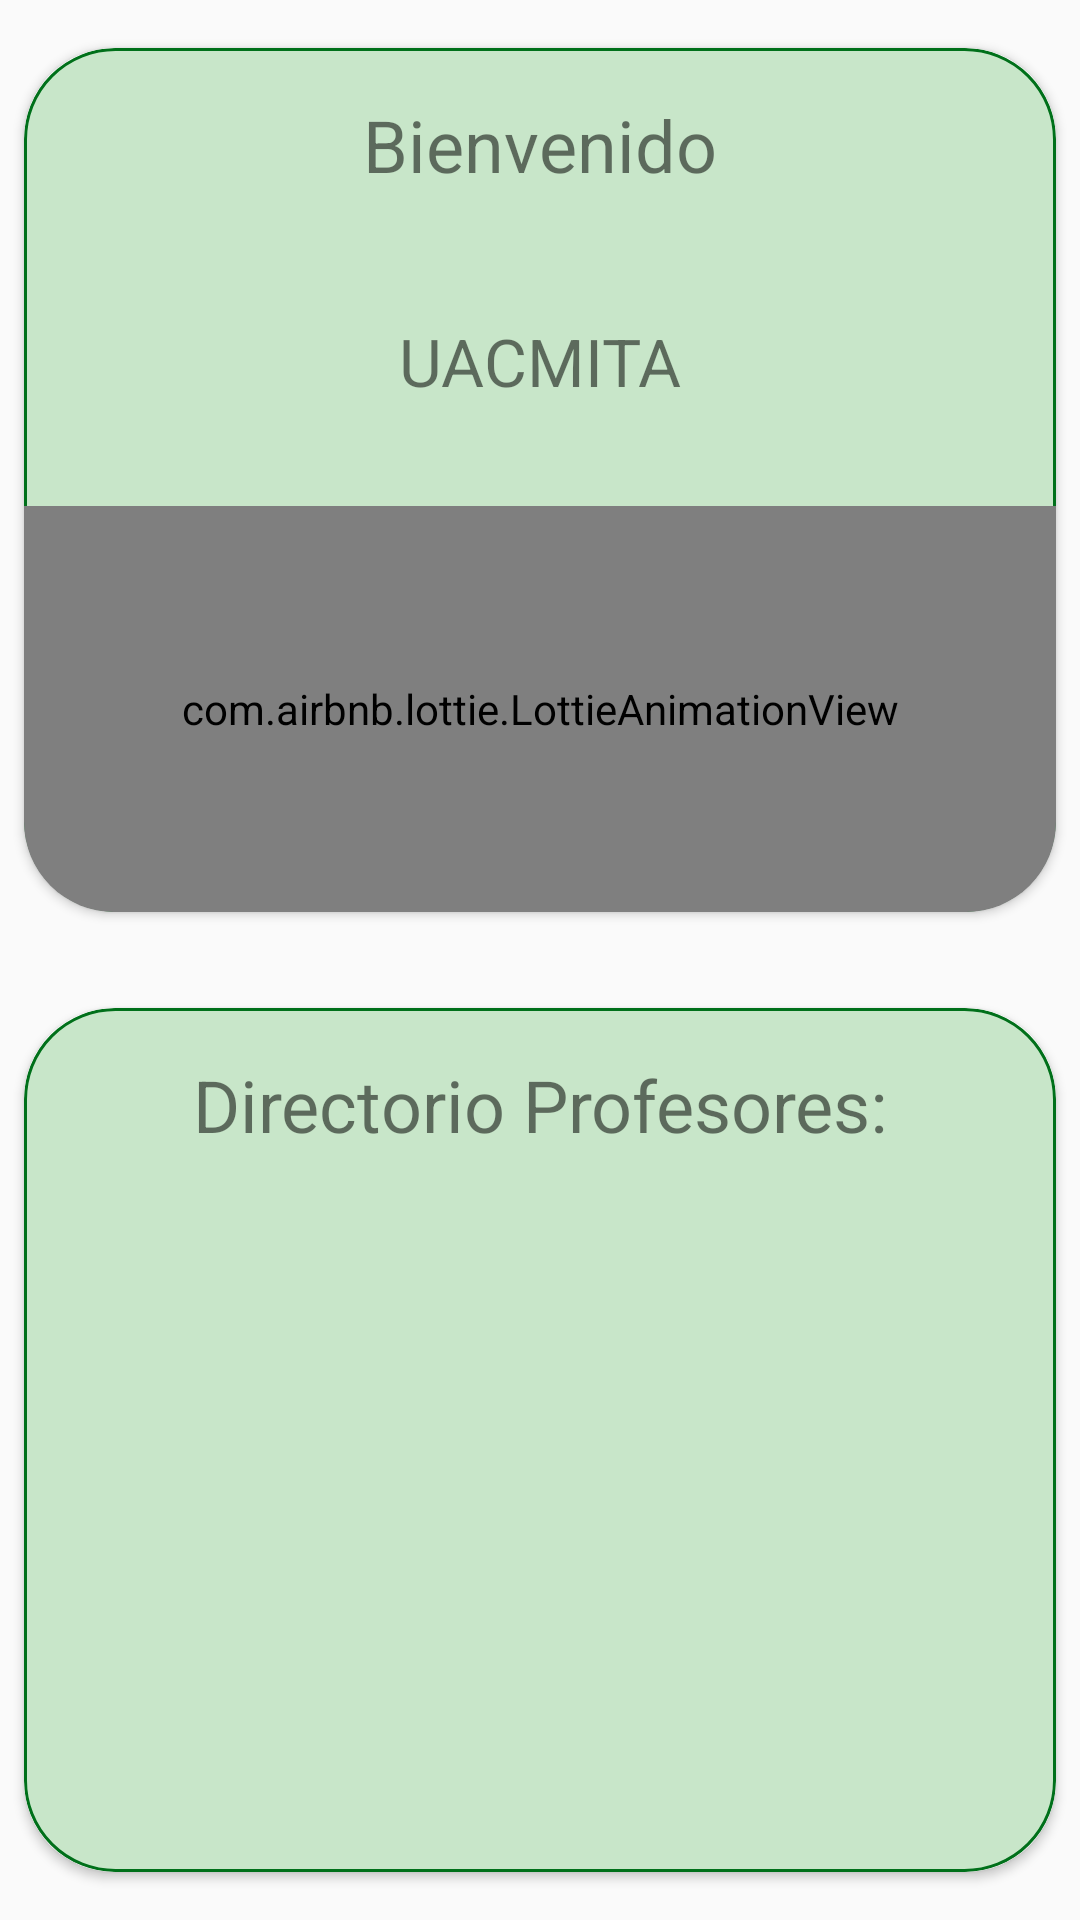

Reconstruct the res/layout file that produces this screen, plus the resources it refers to.
<!-- AndroidManifest.xml: application theme AppTheme -->
<!-- res/layout/inicio_fragment.xml -->
<?xml version="1.0" encoding="utf-8"?>
<LinearLayout xmlns:android="http://schemas.android.com/apk/res/android"
    xmlns:app="http://schemas.android.com/apk/res-auto"
    xmlns:tools="http://schemas.android.com/tools"
    android:id="@+id/frameLayout"
    android:layout_width="match_parent"
    android:layout_height="match_parent"
    android:orientation="vertical"
    tools:context=".sections.inicio.InicioFragment">

    <androidx.constraintlayout.widget.ConstraintLayout
        android:layout_width="match_parent"
        android:layout_height="match_parent"
        android:layout_weight="1">

        <androidx.cardview.widget.CardView
            android:id="@+id/cardBienvenida"
            android:layout_width="0dp"
            android:layout_height="0dp"
            android:layout_marginStart="8dp"
            android:layout_marginTop="16dp"
            android:layout_marginEnd="8dp"
            android:layout_marginBottom="16dp"
            android:background="@color/colorLigth"
            app:cardCornerRadius="30dp"
            app:layout_constraintBottom_toBottomOf="parent"
            app:layout_constraintEnd_toEndOf="parent"
            app:layout_constraintStart_toStartOf="parent"
            app:layout_constraintTop_toTopOf="parent">

            <androidx.constraintlayout.widget.ConstraintLayout
                android:layout_width="match_parent"
                android:layout_height="match_parent"
                android:background="@drawable/background_layout">

                <TextView
                    android:id="@+id/tvBienvenida"
                    android:layout_width="wrap_content"
                    android:layout_height="wrap_content"
                    android:layout_marginTop="16dp"
                    android:text="Bienvenido"
                    android:textSize="24sp"
                    app:layout_constraintEnd_toEndOf="parent"
                    app:layout_constraintStart_toStartOf="parent"
                    app:layout_constraintTop_toTopOf="parent" />

                <TextView
                    android:id="@+id/tvLicenciatura"
                    android:layout_width="wrap_content"
                    android:layout_height="wrap_content"
                    android:layout_marginTop="8dp"
                    android:gravity="center"
                    android:lines="2"
                    android:padding="10pt"
                    android:text="UACMITA"
                    android:textSize="22dp"
                    app:layout_constraintEnd_toEndOf="parent"
                    app:layout_constraintStart_toStartOf="parent"
                    app:layout_constraintTop_toBottomOf="@+id/tvBienvenida" />

                <com.airbnb.lottie.LottieAnimationView
                    android:id="@+id/lottieElefante"
                    android:layout_width="0dp"
                    android:layout_height="0dp"
                    app:layout_constraintBottom_toBottomOf="parent"
                    app:layout_constraintEnd_toEndOf="parent"
                    app:layout_constraintStart_toStartOf="parent"
                    app:layout_constraintTop_toBottomOf="@+id/tvLicenciatura"
                    app:lottie_autoPlay="true"
                    app:lottie_fileName="student.json"
                    app:lottie_imageAssetsFolder="assets"
                    app:lottie_loop="true" />


            </androidx.constraintlayout.widget.ConstraintLayout>

        </androidx.cardview.widget.CardView>

    </androidx.constraintlayout.widget.ConstraintLayout>

    <androidx.constraintlayout.widget.ConstraintLayout
        android:layout_width="match_parent"
        android:layout_height="match_parent"
        android:layout_weight="1">

        <androidx.cardview.widget.CardView
            android:id="@+id/cardDetalle"
            android:layout_width="0dp"
            android:layout_height="0dp"
            android:layout_marginStart="8dp"
            android:layout_marginTop="16dp"
            android:layout_marginEnd="8dp"
            android:layout_marginBottom="16dp"
            app:cardCornerRadius="30dp"
            app:layout_constraintBottom_toBottomOf="parent"
            app:layout_constraintEnd_toEndOf="parent"
            app:layout_constraintStart_toStartOf="parent"
            app:layout_constraintTop_toTopOf="parent">

            <androidx.constraintlayout.widget.ConstraintLayout
                android:layout_width="match_parent"
                android:layout_height="match_parent"
                android:background="@drawable/background_layout">


                <TextView
                    android:id="@+id/textView4"
                    android:layout_width="wrap_content"
                    android:layout_height="wrap_content"
                    android:layout_marginTop="16dp"
                    android:text="Directorio Profesores:"
                    android:textSize="24dp"
                    app:layout_constraintEnd_toEndOf="parent"
                    app:layout_constraintStart_toStartOf="parent"
                    app:layout_constraintTop_toTopOf="parent" />
            </androidx.constraintlayout.widget.ConstraintLayout>

        </androidx.cardview.widget.CardView>

    </androidx.constraintlayout.widget.ConstraintLayout>

</LinearLayout>
<!-- resources referenced by this layout -->
<resources>
  <color name="colorLigth">#76d275</color>
  <!-- drawable background_layout (drawable) -->
  <?xml version="1.0" encoding="utf-8"?>
  <shape xmlns:android="http://schemas.android.com/apk/res/android"
      android:shape="rectangle">
      <stroke android:width="1dp" android:color="@color/colorDark"/>
      <corners android:radius="30dp"/>
      <solid android:color="@color/colorLayout"/>
  </shape>
  <style name="AppTheme" parent="Theme.AppCompat.Light.DarkActionBar">
          
          <item name="colorPrimary">@color/colorPrimary</item>
          <item name="colorAccent">@color/colorLigth</item>
          <item name="colorPrimaryDark">@color/colorDark</item>
      </style>
  <color name="colorDark">#00701a</color>
  <color name="colorLayout">#c8e6c9</color>
  <color name="colorPrimary">#43a047</color>
</resources>
